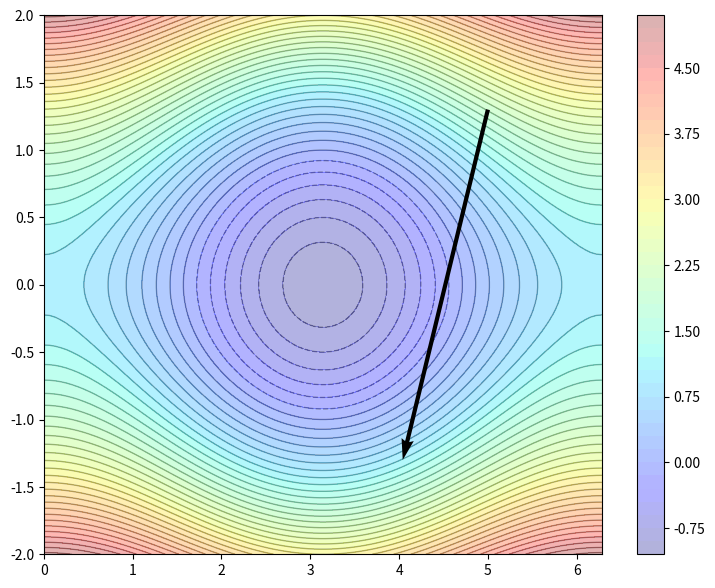
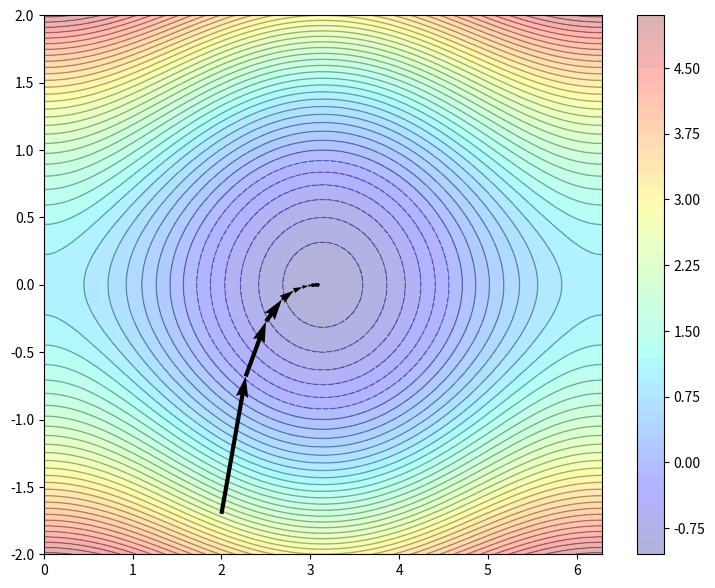
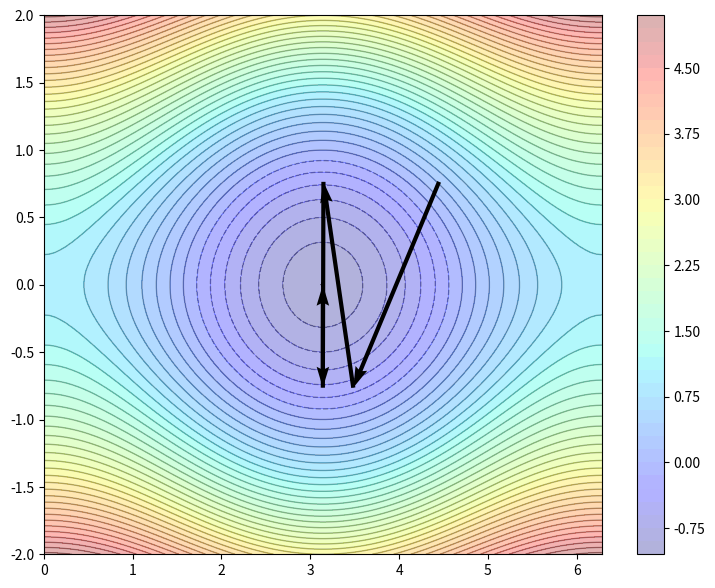

Here is the Python script that generated these plots, in order:
import numpy as np
import matplotlib.pyplot as plt

x1 = np.linspace(0,2*np.pi,100)
x2 = np.linspace(-2,2,100)

X1, X2 = np.meshgrid(x1, x2)

f = lambda x: np.cos(x[0]) + x[1]**2

plt.figure(figsize=(9, 7))
plt.contourf(X1, X2, f([X1, X2]), 50, cmap='jet', alpha = 0.3)
plt.colorbar()
plt.contour(X1, X2, f([X1, X2]), 50, colors='black', linewidths=1, alpha=0.3)

# Choose some point
point = np.array([5, 1.3])

# Calculate gradient at that point
gradient = np.array([-np.sin(point[0]), 2*point[1]])

# Plot the negative gradient
plt.quiver(*point, *-gradient, angles='xy', scale_units='xy', scale=1, color='k')

x1 = np.linspace(0,2*np.pi,100)
x2 = np.linspace(-2,2,100)

X1, X2 = np.meshgrid(x1, x2)

plt.figure(figsize=(9, 7))
plt.contourf(X1, X2, f([X1, X2]), 50, cmap='jet', alpha = 0.3)
plt.colorbar()
plt.contour(X1, X2, f([X1, X2]), 50, colors='black', linewidths=1, alpha=0.3)

# Define gradient
df = lambda x: np.array([-np.sin(x[0]), 2*x[1]])

# Choose some starting point
x0 = np.array([2, -1.7])

# step size (in machine learning it is called learning rate)
α = 0.3

for k in range(10):
    plt.quiver(*x0, *-α*df(x0), angles='xy', scale_units='xy', scale=1, color='k')
    x0 = x0 - α*df(x0)
    
print('Function values =', f(x0))
print('Gradient = ', df(x0))

x1 = np.linspace(0,2*np.pi,100)
x2 = np.linspace(-2,2,100)

X1, X2 = np.meshgrid(x1, x2)

plt.figure(figsize=(9, 7))
plt.contourf(X1, X2, f([X1, X2]), 50, cmap='jet', alpha = 0.3)
plt.colorbar()
plt.contour(X1, X2, f([X1, X2]), 50, colors='black', linewidths=1, alpha=0.3)

# Define gradient
df = lambda x: np.array([-np.sin(x[0]), 2*x[1]])

# Choose some starting point
x0 = np.array([np.random.uniform(0,2*np.pi), np.random.uniform(-2,2)])

for k in range(10):
    α = 1
    x = x0 - α*df(x0)
    while f(x) - f(x0) > -1e-4*α*np.dot(f(x0), f(x0)):
        α = α/2
        x = x0 - α*df(x0)
    plt.quiver(*x0, *-α*df(x0), angles='xy', scale_units='xy', scale=1, color='k')
    x0 = x#x0 - α*df(x0)
    
print('Function values =', f(x0))
print('Gradient = ', df(x0))
print('Solution = ', x0)

def gradient_method(f, df, x0, tol=1e-8, maxit=20):
    norm = 1
    norm = np.dot(df(x0), df(x0))**(1/2)
    k = 1
    while norm > tol and k < maxit+1:
        α = 1
        x = x0 - α*df(x0)
        while f(x) - f(x0) > -1e-4*α*norm**2:
            α = α/2
            x = x0 - α*df(x0)
            
        x0 = x
        norm = np.dot(df(x0), df(x0))**(1/2)
        print('Iteration = ' + str(k) + '  Norm = ' + str(norm))
        k += 1
            
    return x0
              
x = gradient_method(f, df, np.array([0.8,-1.7]))
print(x)

from numpy.linalg import solve, norm

def Newton(F, dF, x0, tol=1e-4, maxit=20):
    k = 0
    res = 1
    x0 = np.array(x0)
    fnorm = norm(F(x0))
    print('Iteration =', k, 'Residual =', res, ', Norm =', fnorm)
    while k < maxit+1 and res > tol and fnorm > 1e-3*tol:
        if x0.shape == ():
            dx0 = -F(x0)/dF(x0)
            res = abs(dx0/x0)
        else:
            dx0 = -solve(dF(x0), F(x0))
            res = norm(dx0)/norm(x0)
            
        x = x0 + dx0
        x0 = x
        k += 1
        fnorm = norm(F(x0))
        print('Iteration =', k, 'Residual =', res, ', Norm =', fnorm)
        
    return x

F = lambda x: np.array([np.sin(x[0]), np.cos(x[1])])
dF = lambda x: np.array([[np.cos(x[0]), np.cos(x[1])],
                        [-np.sin(x[0]), -np.sin(x[1])]])

x = Newton(F, dF, np.array([3,1]), tol = 1e-10)
print(x)

import numpy as np
import matplotlib.pyplot as plt

f = lambda x: np.cos(x[0]) + x[1]**2
df = lambda x: np.array([-np.sin(x[0]), 2*x[1]])
d2f = lambda x: np.array([[-np.cos(x[0]), 0],[0, 2]])

x0 =np.array([3,1])
x = Newton(df, d2f, x0, tol = 1e-10)
print(x)